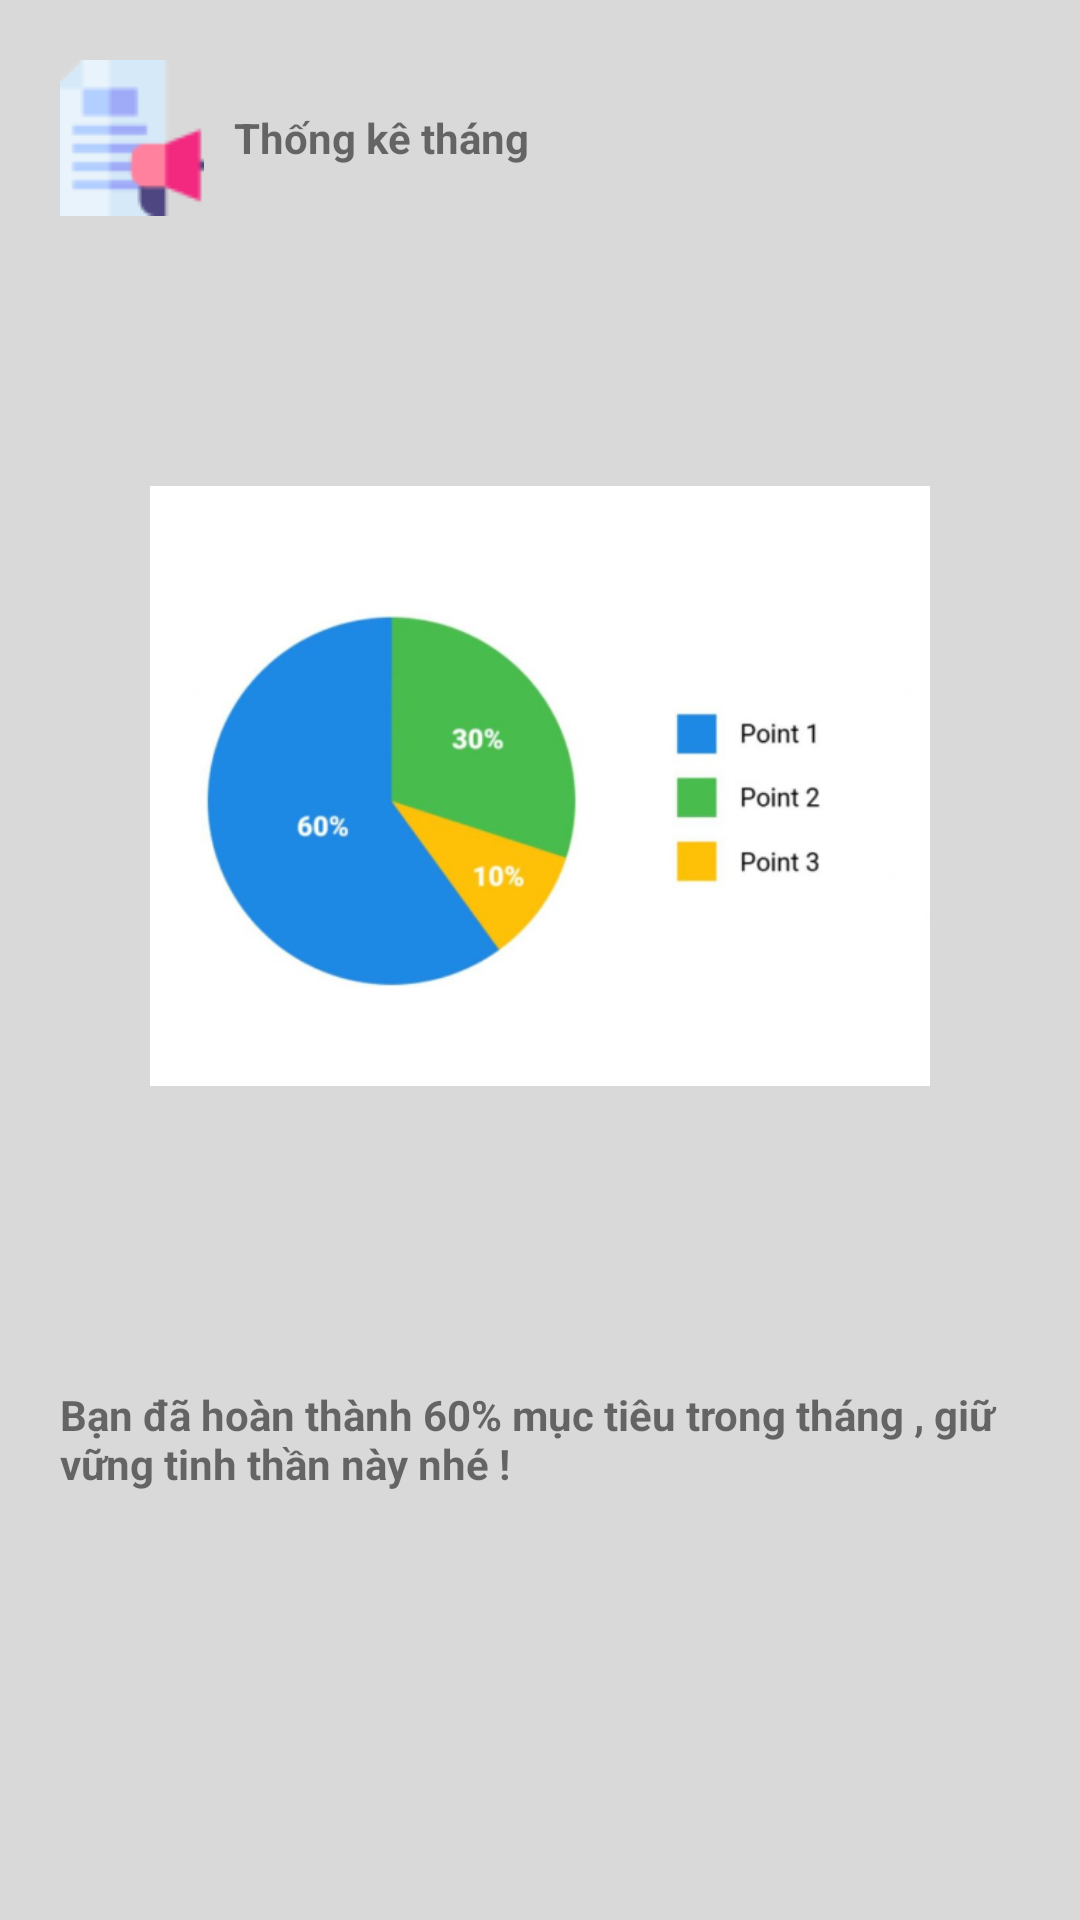

Layout XML and referenced resources for this Android screen:
<!-- AndroidManifest.xml: application theme Theme.MySchedule -->
<!-- res/layout/fragment_thongkethang_fragment.xml -->
<?xml version="1.0" encoding="utf-8"?>
<FrameLayout xmlns:android="http://schemas.android.com/apk/res/android"
    xmlns:tools="http://schemas.android.com/tools"
    android:layout_width="match_parent"
    android:layout_height="match_parent"
    tools:context=".fragment.thongkethang_fragment">
<LinearLayout
    android:background="#D9D9D9"
    android:layout_width="match_parent"
    android:orientation="vertical"
    android:layout_height="match_parent"
>
    <LinearLayout
        android:layout_width="match_parent"
        android:layout_height="wrap_content"
        android:orientation="horizontal"
        android:layout_marginTop="20dp"
        android:layout_marginLeft="20dp"
        >
        <ImageView
            android:layout_width="wrap_content"
            android:layout_height="wrap_content"
            android:src="@drawable/img_1"/>
        <TextView
            android:layout_width="wrap_content"
            android:layout_height="wrap_content"
            android:text="Thống kê tháng"
            android:layout_marginLeft="10dp"
            android:layout_gravity="center"
            android:textStyle="bold"/>
    </LinearLayout>
    <ImageView
        android:background="@color/white"
        android:layout_width="match_parent"
        android:layout_height="200dp"
        android:src="@drawable/img_2"
        android:layout_marginTop="90dp"
        android:layout_marginHorizontal="50dp"/>
    <TextView
        android:layout_marginTop="100dp"
        android:layout_width="match_parent"
        android:layout_height="wrap_content"
        android:layout_marginLeft="20dp"
        android:textStyle="bold"
        android:layout_marginRight="15dp"
        android:text="Bạn đã hoàn thành 60% mục tiêu trong tháng , giữ
vững tinh thần này nhé ! "/>
</LinearLayout>
</FrameLayout>
<!-- resources referenced by this layout -->
<resources>
  <!-- drawable img_1: png bitmap (drawable, 1048 bytes) -->
  <!-- drawable img_2: png bitmap (drawable, 55516 bytes) -->
  <style name="Theme.MySchedule" parent="Base.Theme.MySchedule" />
  <style name="Base.Theme.MySchedule" parent="Theme.AppCompat.DayNight.NoActionBar">
          
          
      </style>
  <!-- not gathered from this repository: default colours our renderer supplied (Android Studio template values) -->
  <color name="white">#FFFFFFFF</color>
</resources>
